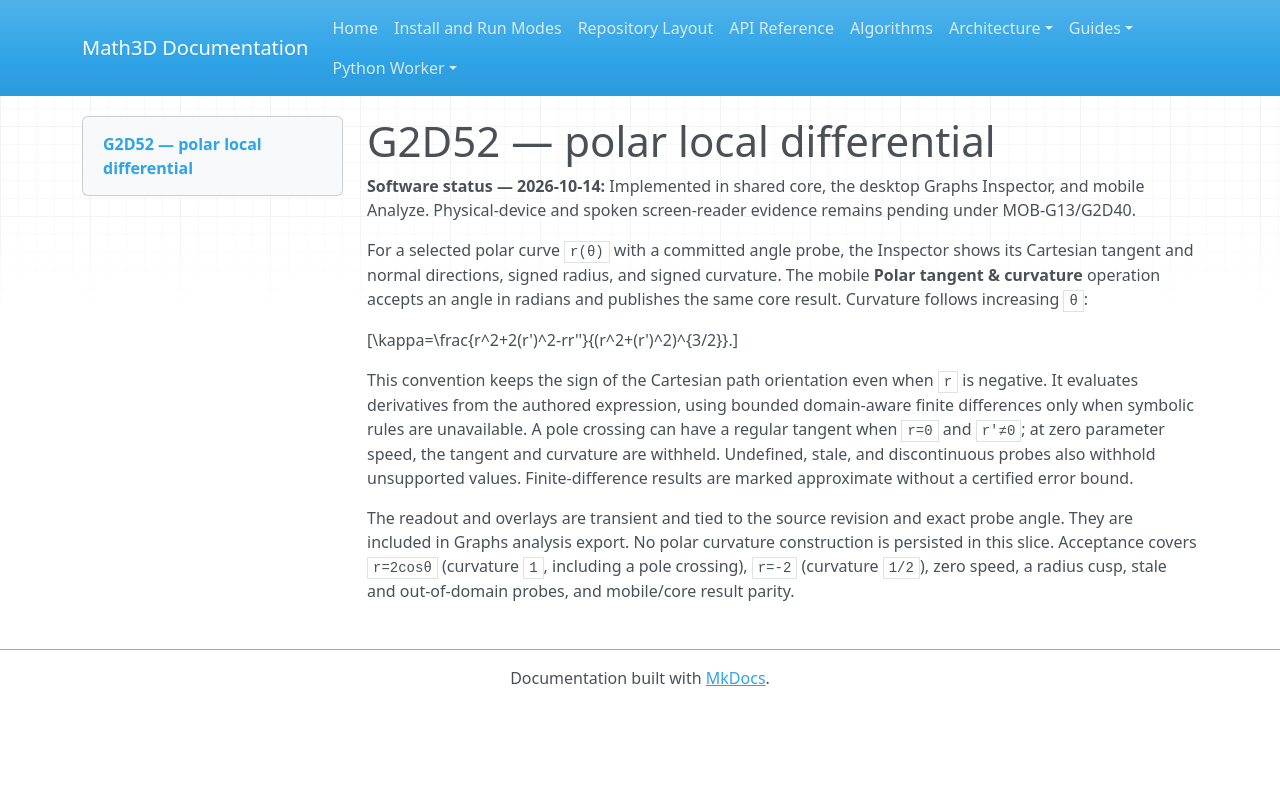

repository: expert10000/Math3D · page: graph2d-g2d52-polar-differential/index.html · generator: mkdocs

# G2D52 — polar local differential

**Software status — 2026-10-14:** Implemented in shared core, the desktop Graphs Inspector, and mobile Analyze. Physical-device and spoken screen-reader evidence remains pending under MOB-G13/G2D40.

For a selected polar curve `r(θ)` with a committed angle probe, the Inspector shows its Cartesian tangent and normal directions, signed radius, and signed curvature. The mobile **Polar tangent & curvature** operation accepts an angle in radians and publishes the same core result. Curvature follows increasing `θ`:

\[\kappa=\frac{r^2+2(r')^2-rr''}{(r^2+(r')^2)^{3/2}}.\]

This convention keeps the sign of the Cartesian path orientation even when `r` is negative. It evaluates derivatives from the authored expression, using bounded domain-aware finite differences only when symbolic rules are unavailable. A pole crossing can have a regular tangent when `r=0` and `r'≠0`; at zero parameter speed, the tangent and curvature are withheld. Undefined, stale, and discontinuous probes also withhold unsupported values. Finite-difference results are marked approximate without a certified error bound.

The readout and overlays are transient and tied to the source revision and exact probe angle. They are included in Graphs analysis export. No polar curvature construction is persisted in this slice. Acceptance covers `r=2cosθ` (curvature `1`, including a pole crossing), `r=-2` (curvature `1/2`), zero speed, a radius cusp, stale and out-of-domain probes, and mobile/core result parity.
